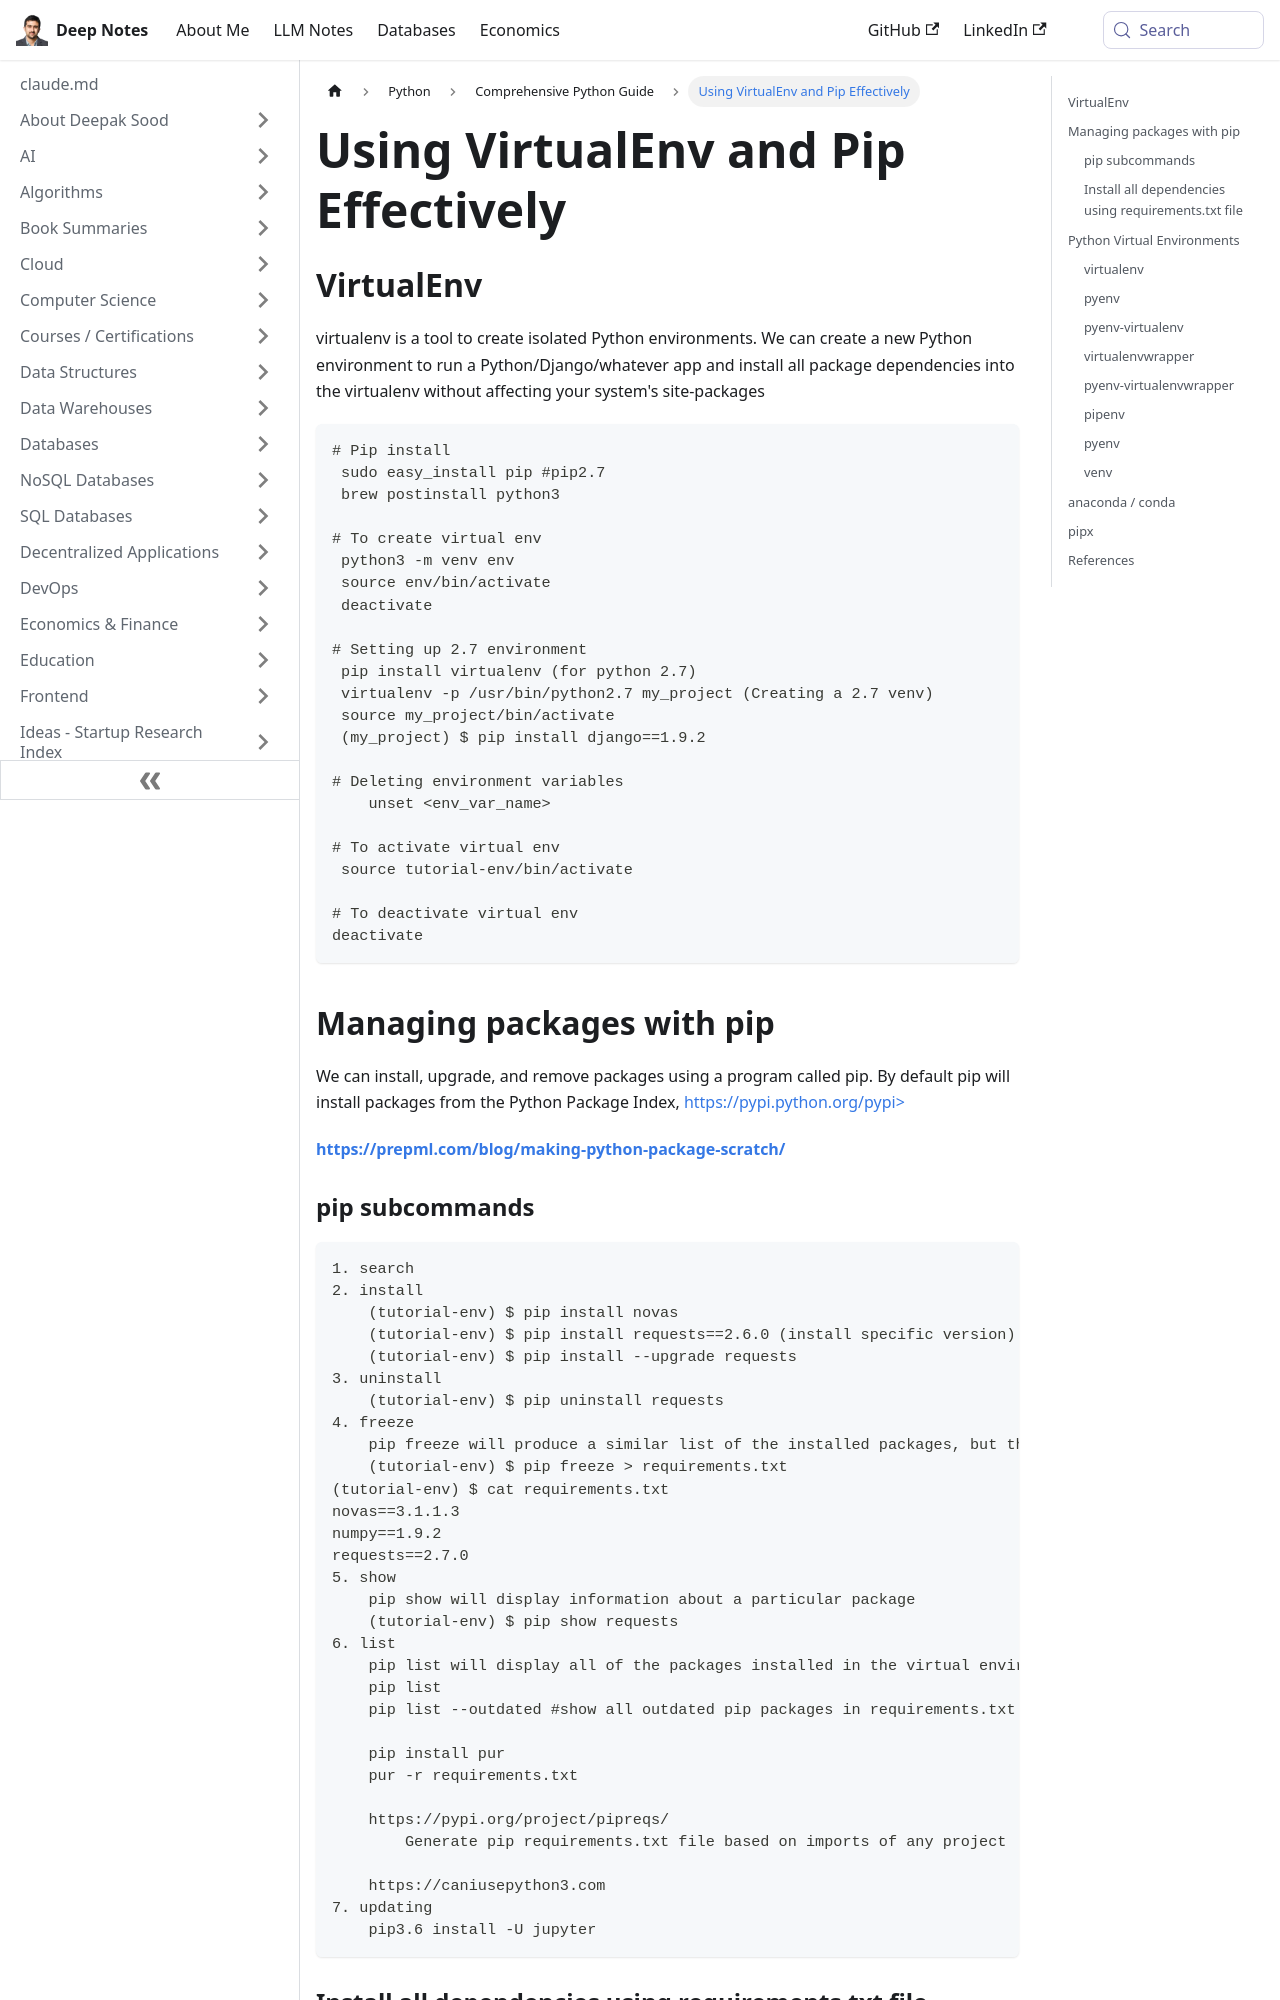

repository: deepaksood619/deepaksood619.github.io · page: python/python-intro/virtualenv-and-pip/index.html · generator: docusaurus

---
slug: /python/python-intro/virtualenv-and-pip
title: Using VirtualEnv and Pip Effectively
description: Learn how to create isolated Python environments with virtualenv and manage packages with pip for efficient project development.
created: 2023-03-05
updated: 2026-04-28
---
## VirtualEnv

virtualenv is a tool to create isolated Python environments. We can create a new Python environment to run a Python/Django/whatever app and install all package dependencies into the virtualenv without affecting your system's site-packages

```bash
# Pip install
 sudo easy_install pip #pip2.7
 brew postinstall python3

# To create virtual env
 python3 -m venv env
 source env/bin/activate
 deactivate

# Setting up 2.7 environment
 pip install virtualenv (for python 2.7)
 virtualenv -p /usr/bin/python2.7 my_project (Creating a 2.7 venv)
 source my_project/bin/activate
 (my_project) $ pip install django==1.9.2

# Deleting environment variables
    unset <env_var_name>

# To activate virtual env
 source tutorial-env/bin/activate

# To deactivate virtual env
deactivate
```

## Managing packages with pip

We can install, upgrade, and remove packages using a program called pip. By default pip will install packages from the Python Package Index, https://pypi.python.org/pypi>

[**https://prepml.com/blog/making-python-package-scratch/**](https://prepml.com/blog/making-python-package-scratch/)

### pip subcommands

```bash
1. search
2. install
    (tutorial-env) $ pip install novas
    (tutorial-env) $ pip install requests==2.6.0 (install specific version)
    (tutorial-env) $ pip install --upgrade requests
3. uninstall
    (tutorial-env) $ pip uninstall requests
4. freeze
    pip freeze will produce a similar list of the installed packages, but the output uses the format that pip install expects. A common convention is to put this list in a requirements.txt file:
    (tutorial-env) $ pip freeze > requirements.txt
(tutorial-env) $ cat requirements.txt
novas==3.1.1.3
numpy==1.9.2
requests==2.7.0
5. show
    pip show will display information about a particular package
    (tutorial-env) $ pip show requests
6. list
    pip list will display all of the packages installed in the virtual environment
    pip list
    pip list --outdated #show all outdated pip packages in requirements.txt

    pip install pur
    pur -r requirements.txt

    https://pypi.org/project/pipreqs/
        Generate pip requirements.txt file based on imports of any project

    https://caniusepython3.com
7. updating
    pip3.6 install -U jupyter
```

### Install all dependencies using requirements.txt file

`(tutorial-env) $ pip install -r requirements.txt`

## Python Virtual Environments
